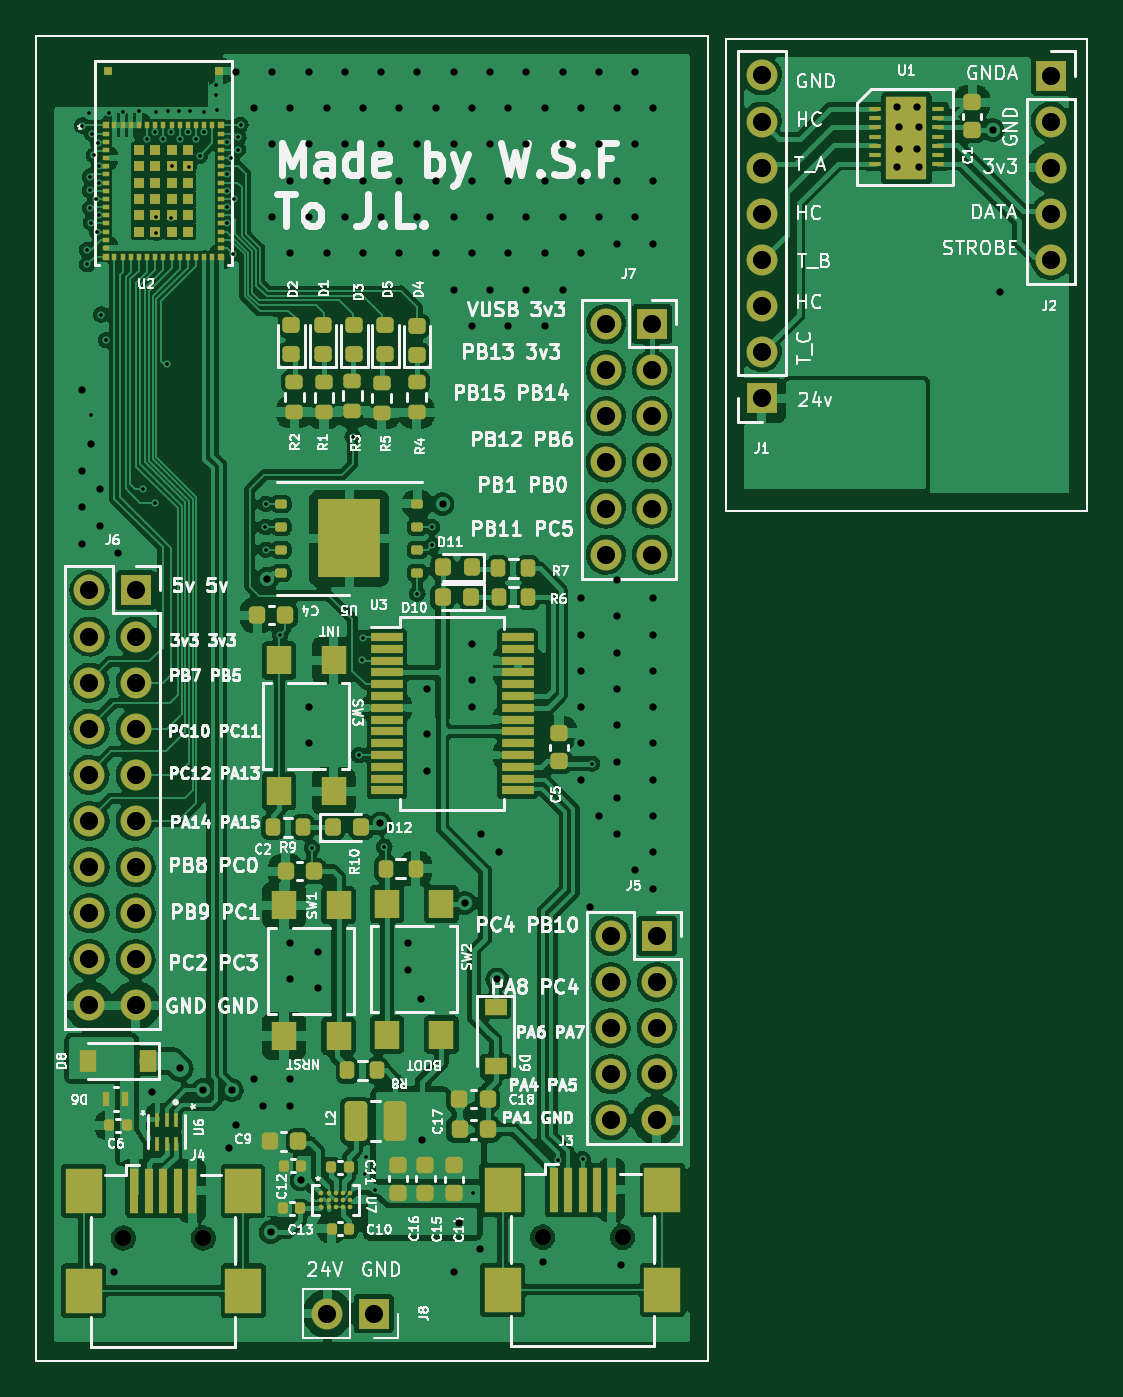
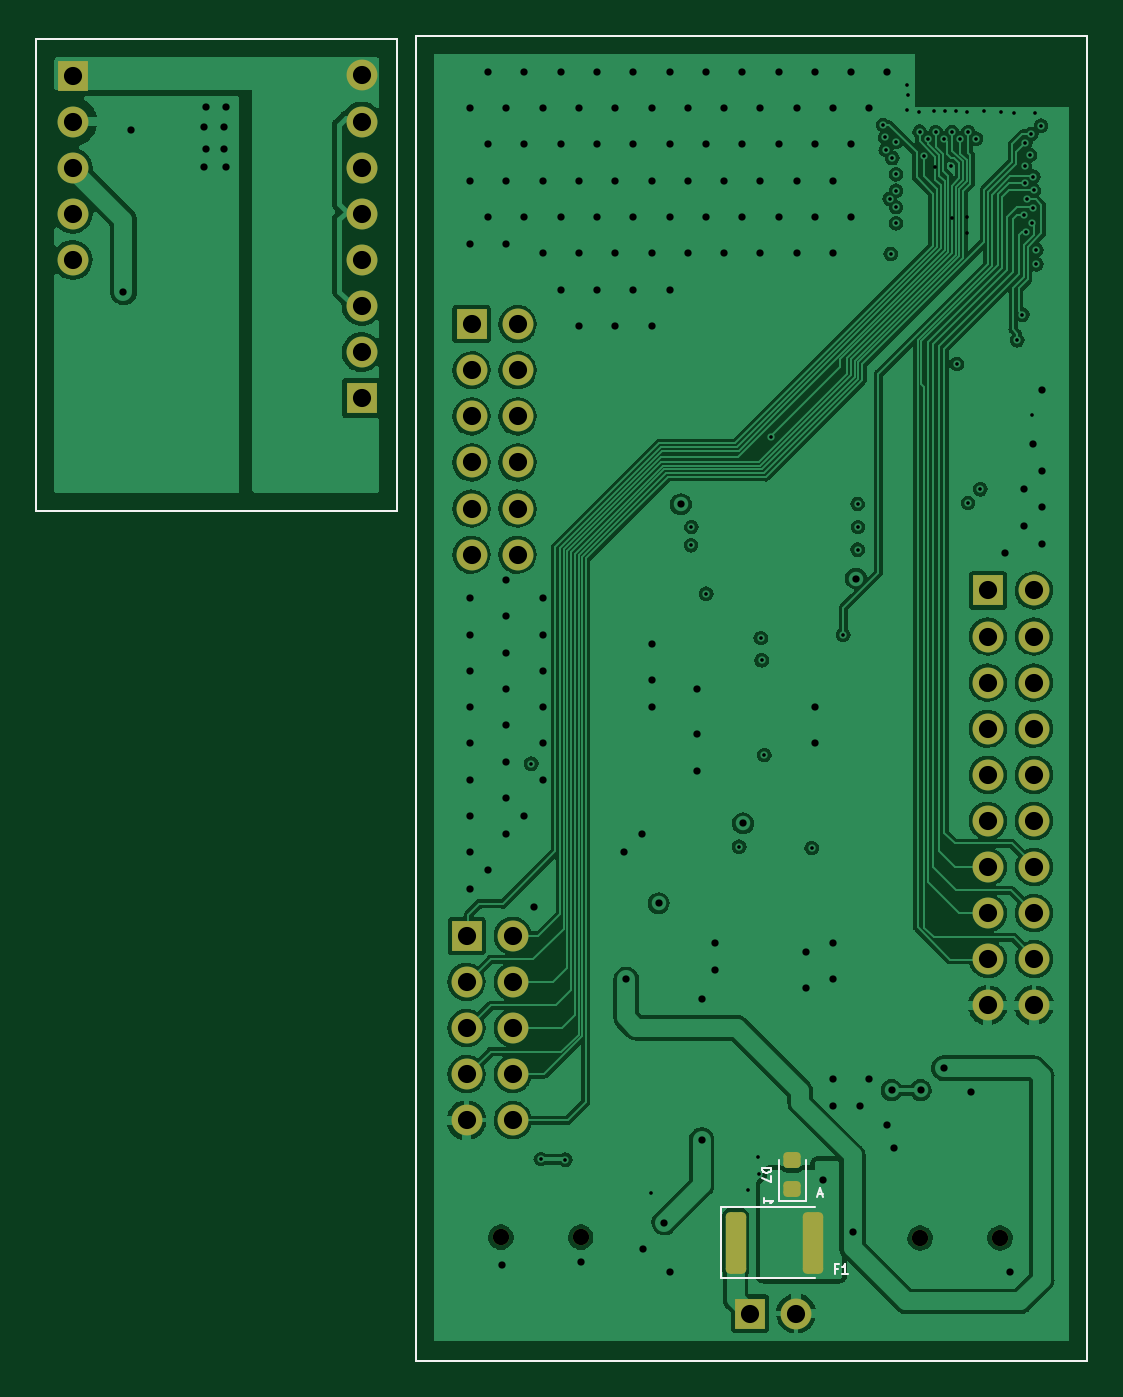
Circuit board: 14 layer files. Board 57.9 x 73.0 mm.
- bottom_copper: MB_V2-B_Cu.gbr (427237 bytes)
- bottom_mask: MB_V2-B_Mask.gbr (3728 bytes)
- paste: MB_V2-B_Paste.gbr (1877 bytes)
- bottom_silk: MB_V2-B_Silkscreen.gbr (2436 bytes)
- outline: MB_V2-Edge_Cuts.gbr (947 bytes)
- top_copper: MB_V2-F_Cu.gbr (406879 bytes)
- top_mask: MB_V2-F_Mask.gbr (13083 bytes)
- paste: MB_V2-F_Paste.gbr (11421 bytes)
- top_silk: MB_V2-F_Silkscreen.gbr (114420 bytes)
- inner_copper: MB_V2-In1_Cu.gbr (404922 bytes)
- inner_copper: MB_V2-In2_Cu.gbr (201312 bytes)
- drill: MB_V2-NPTH.drl (453 bytes)
- drill: MB_V2-PTH.drl (4890 bytes)
- drill: MB_V2-front-in1.drl (450 bytes)

=== bottom_copper: MB_V2-B_Cu.gbr (427237 bytes, source omitted) ===
=== bottom_mask: MB_V2-B_Mask.gbr ===
%TF.GenerationSoftware,KiCad,Pcbnew,6.0.10-86aedd382b~118~ubuntu22.04.1*%
%TF.CreationDate,2023-02-06T10:04:39-03:00*%
%TF.ProjectId,MB_V2,4d425f56-322e-46b6-9963-61645f706362,1*%
%TF.SameCoordinates,Original*%
%TF.FileFunction,Soldermask,Bot*%
%TF.FilePolarity,Negative*%
%FSLAX46Y46*%
G04 Gerber Fmt 4.6, Leading zero omitted, Abs format (unit mm)*
G04 Created by KiCad (PCBNEW 6.0.10-86aedd382b~118~ubuntu22.04.1) date 2023-02-06 10:04:39*
%MOMM*%
%LPD*%
G01*
G04 APERTURE LIST*
G04 Aperture macros list*
%AMRoundRect*
0 Rectangle with rounded corners*
0 $1 Rounding radius*
0 $2 $3 $4 $5 $6 $7 $8 $9 X,Y pos of 4 corners*
0 Add a 4 corners polygon primitive as box body*
4,1,4,$2,$3,$4,$5,$6,$7,$8,$9,$2,$3,0*
0 Add four circle primitives for the rounded corners*
1,1,$1+$1,$2,$3*
1,1,$1+$1,$4,$5*
1,1,$1+$1,$6,$7*
1,1,$1+$1,$8,$9*
0 Add four rect primitives between the rounded corners*
20,1,$1+$1,$2,$3,$4,$5,0*
20,1,$1+$1,$4,$5,$6,$7,0*
20,1,$1+$1,$6,$7,$8,$9,0*
20,1,$1+$1,$8,$9,$2,$3,0*%
G04 Aperture macros list end*
%TA.AperFunction,Profile*%
%ADD10C,0.100000*%
%TD*%
%ADD11R,1.700000X1.700000*%
%ADD12O,1.700000X1.700000*%
%ADD13RoundRect,0.250000X0.312500X1.450000X-0.312500X1.450000X-0.312500X-1.450000X0.312500X-1.450000X0*%
%ADD14RoundRect,0.218750X0.256250X-0.218750X0.256250X0.218750X-0.256250X0.218750X-0.256250X-0.218750X0*%
%ADD15C,0.900000*%
G04 APERTURE END LIST*
D10*
X132000000Y-105200000D02*
X151900000Y-105200000D01*
X151900000Y-105200000D02*
X151900000Y-131200000D01*
X151900000Y-131200000D02*
X132000000Y-131200000D01*
X132000000Y-131200000D02*
X132000000Y-105200000D01*
X94000000Y-105000000D02*
X131000000Y-105000000D01*
X131000000Y-105000000D02*
X131000000Y-178000000D01*
X131000000Y-178000000D02*
X94000000Y-178000000D01*
X94000000Y-178000000D02*
X94000000Y-105000000D01*
D11*
%TO.C,J8*%
X112580000Y-175410000D03*
D12*
X110040000Y-175410000D03*
%TD*%
D13*
%TO.C,F1*%
X113367500Y-171510000D03*
X109092500Y-171510000D03*
%TD*%
D14*
%TO.C,D7*%
X110250000Y-166952500D03*
X110250000Y-168527500D03*
%TD*%
D15*
%TO.C,J4*%
X103200000Y-171250000D03*
X98800000Y-171250000D03*
%TD*%
D11*
%TO.C,J7*%
X127920000Y-120900000D03*
D12*
X125380000Y-120900000D03*
X127920000Y-123440000D03*
X125380000Y-123440000D03*
X127920000Y-125980000D03*
X125380000Y-125980000D03*
X127920000Y-128520000D03*
X125380000Y-128520000D03*
X127920000Y-131060000D03*
X125380000Y-131060000D03*
X127920000Y-133600000D03*
X125380000Y-133600000D03*
%TD*%
D15*
%TO.C,J3*%
X121900000Y-171200000D03*
X126300000Y-171200000D03*
%TD*%
D11*
%TO.C,J2*%
X149900000Y-107200000D03*
D12*
X149900000Y-109740000D03*
X149900000Y-112280000D03*
X149900000Y-114820000D03*
X149900000Y-117360000D03*
%TD*%
D11*
%TO.C,J6*%
X99470000Y-135570000D03*
D12*
X96930000Y-135570000D03*
X99470000Y-138110000D03*
X96930000Y-138110000D03*
X99470000Y-140650000D03*
X96930000Y-140650000D03*
X99470000Y-143190000D03*
X96930000Y-143190000D03*
X99470000Y-145730000D03*
X96930000Y-145730000D03*
X99470000Y-148270000D03*
X96930000Y-148270000D03*
X99470000Y-150810000D03*
X96930000Y-150810000D03*
X99470000Y-153350000D03*
X96930000Y-153350000D03*
X99470000Y-155890000D03*
X96930000Y-155890000D03*
X99470000Y-158430000D03*
X96930000Y-158430000D03*
%TD*%
D11*
%TO.C,J5*%
X128190000Y-154600000D03*
D12*
X125650000Y-154600000D03*
X128190000Y-157140000D03*
X125650000Y-157140000D03*
X128190000Y-159680000D03*
X125650000Y-159680000D03*
X128190000Y-162220000D03*
X125650000Y-162220000D03*
X128190000Y-164760000D03*
X125650000Y-164760000D03*
%TD*%
D11*
%TO.C,J1*%
X133975000Y-124975000D03*
D12*
X133975000Y-122435000D03*
X133975000Y-119895000D03*
X133975000Y-117355000D03*
X133975000Y-114815000D03*
X133975000Y-112275000D03*
X133975000Y-109735000D03*
X133975000Y-107195000D03*
%TD*%
M02*

=== paste: MB_V2-B_Paste.gbr (1877 bytes, source withheld) ===
=== bottom_silk: MB_V2-B_Silkscreen.gbr ===
%TF.GenerationSoftware,KiCad,Pcbnew,6.0.10-86aedd382b~118~ubuntu22.04.1*%
%TF.CreationDate,2023-02-06T10:04:38-03:00*%
%TF.ProjectId,MB_V2,4d425f56-322e-46b6-9963-61645f706362,1*%
%TF.SameCoordinates,Original*%
%TF.FileFunction,Legend,Bot*%
%TF.FilePolarity,Positive*%
%FSLAX46Y46*%
G04 Gerber Fmt 4.6, Leading zero omitted, Abs format (unit mm)*
G04 Created by KiCad (PCBNEW 6.0.10-86aedd382b~118~ubuntu22.04.1) date 2023-02-06 10:04:38*
%MOMM*%
%LPD*%
G01*
G04 APERTURE LIST*
%TA.AperFunction,Profile*%
%ADD10C,0.100000*%
%TD*%
%ADD11C,0.125000*%
%ADD12C,0.120000*%
G04 APERTURE END LIST*
D10*
X132000000Y-105200000D02*
X151900000Y-105200000D01*
X151900000Y-105200000D02*
X151900000Y-131200000D01*
X151900000Y-131200000D02*
X132000000Y-131200000D01*
X132000000Y-131200000D02*
X132000000Y-105200000D01*
X94000000Y-105000000D02*
X131000000Y-105000000D01*
X131000000Y-105000000D02*
X131000000Y-178000000D01*
X131000000Y-178000000D02*
X94000000Y-178000000D01*
X94000000Y-178000000D02*
X94000000Y-105000000D01*
D11*
%TO.C,F1*%
X107726666Y-172944285D02*
X107893333Y-172944285D01*
X107893333Y-173206190D02*
X107893333Y-172706190D01*
X107655238Y-172706190D01*
X107202857Y-173206190D02*
X107488571Y-173206190D01*
X107345714Y-173206190D02*
X107345714Y-172706190D01*
X107393333Y-172777619D01*
X107440952Y-172825238D01*
X107488571Y-172849047D01*
%TO.C,D7*%
X111906190Y-167370952D02*
X111406190Y-167370952D01*
X111406190Y-167490000D01*
X111430000Y-167561428D01*
X111477619Y-167609047D01*
X111525238Y-167632857D01*
X111620476Y-167656666D01*
X111691904Y-167656666D01*
X111787142Y-167632857D01*
X111834761Y-167609047D01*
X111882380Y-167561428D01*
X111906190Y-167490000D01*
X111906190Y-167370952D01*
X111406190Y-167823333D02*
X111406190Y-168156666D01*
X111906190Y-167942380D01*
%TO.C,U7*%
X108577552Y-168833333D02*
X108815647Y-168833333D01*
X108529933Y-168976190D02*
X108696600Y-168476190D01*
X108863266Y-168976190D01*
X111811190Y-169057142D02*
X111811190Y-169342857D01*
X111811190Y-169200000D02*
X111311190Y-169200000D01*
X111382619Y-169247619D01*
X111430238Y-169295238D01*
X111454047Y-169342857D01*
D12*
%TO.C,F1*%
X114190000Y-173470000D02*
X108980000Y-173470000D01*
X108980000Y-169550000D02*
X114190000Y-169550000D01*
X114190000Y-169550000D02*
X114190000Y-173470000D01*
%TO.C,D7*%
X110985000Y-169225000D02*
X109515000Y-169225000D01*
X109515000Y-169225000D02*
X109515000Y-166940000D01*
X110985000Y-166940000D02*
X110985000Y-169225000D01*
%TD*%
M02*

=== outline: MB_V2-Edge_Cuts.gbr ===
%TF.GenerationSoftware,KiCad,Pcbnew,6.0.10-86aedd382b~118~ubuntu22.04.1*%
%TF.CreationDate,2023-02-06T10:04:40-03:00*%
%TF.ProjectId,MB_V2,4d425f56-322e-46b6-9963-61645f706362,1*%
%TF.SameCoordinates,Original*%
%TF.FileFunction,Profile,NP*%
%FSLAX46Y46*%
G04 Gerber Fmt 4.6, Leading zero omitted, Abs format (unit mm)*
G04 Created by KiCad (PCBNEW 6.0.10-86aedd382b~118~ubuntu22.04.1) date 2023-02-06 10:04:40*
%MOMM*%
%LPD*%
G01*
G04 APERTURE LIST*
%TA.AperFunction,Profile*%
%ADD10C,0.100000*%
%TD*%
G04 APERTURE END LIST*
D10*
X132000000Y-105200000D02*
X151900000Y-105200000D01*
X151900000Y-105200000D02*
X151900000Y-131200000D01*
X151900000Y-131200000D02*
X132000000Y-131200000D01*
X132000000Y-131200000D02*
X132000000Y-105200000D01*
X94000000Y-105000000D02*
X131000000Y-105000000D01*
X131000000Y-105000000D02*
X131000000Y-178000000D01*
X131000000Y-178000000D02*
X94000000Y-178000000D01*
X94000000Y-178000000D02*
X94000000Y-105000000D01*
M02*

=== top_copper: MB_V2-F_Cu.gbr (406879 bytes, source omitted) ===
=== top_mask: MB_V2-F_Mask.gbr (13083 bytes, source omitted) ===
=== paste: MB_V2-F_Paste.gbr (11421 bytes, source omitted) ===
=== top_silk: MB_V2-F_Silkscreen.gbr (114420 bytes, source omitted) ===
=== inner_copper: MB_V2-In1_Cu.gbr (404922 bytes, source omitted) ===
=== inner_copper: MB_V2-In2_Cu.gbr (201312 bytes, source omitted) ===
=== drill: MB_V2-NPTH.drl ===
M48
; DRILL file {KiCad 6.0.10-86aedd382b~118~ubuntu22.04.1} date seg 06 fev 2023 10:04:24
; FORMAT={-:-/ absolute / metric / decimal}
; #@! TF.CreationDate,2023-02-06T10:04:24-03:00
; #@! TF.GenerationSoftware,Kicad,Pcbnew,6.0.10-86aedd382b~118~ubuntu22.04.1
; #@! TF.FileFunction,NonPlated,1,4,NPTH
FMAT,2
METRIC
; #@! TA.AperFunction,NonPlated,NPTH,ComponentDrill
T1C0.900
%
G90
G05
T1
X98.8Y-171.25
X103.2Y-171.25
X121.9Y-171.2
X126.3Y-171.2
T0
M30

=== drill: MB_V2-PTH.drl ===
M48
; DRILL file {KiCad 6.0.10-86aedd382b~118~ubuntu22.04.1} date seg 06 fev 2023 10:04:24
; FORMAT={-:-/ absolute / metric / decimal}
; #@! TF.CreationDate,2023-02-06T10:04:24-03:00
; #@! TF.GenerationSoftware,Kicad,Pcbnew,6.0.10-86aedd382b~118~ubuntu22.04.1
; #@! TF.FileFunction,Plated,1,4,PTH
FMAT,2
METRIC
; #@! TA.AperFunction,Plated,PTH,ViaDrill
T1C0.200
; #@! TA.AperFunction,Plated,PTH,ViaDrill
T2C0.400
; #@! TA.AperFunction,Plated,PTH,ComponentDrill
T3C1.000
%
G90
G05
T1
X96.536Y-109.957
X96.793Y-116.807
X96.8Y-117.6
X96.89Y-109.26
X96.955Y-113.526
X96.964Y-112.765
X96.967Y-114.509
X97.02Y-125.88
X97.024Y-115.303
X97.071Y-110.415
X97.173Y-111.594
X97.3Y-114.0
X97.354Y-115.804
X97.408Y-110.898
X97.435Y-113.124
X97.45Y-112.193
X97.456Y-114.909
X97.57Y-120.37
X97.849Y-121.78
X98.01Y-109.25
X98.75Y-109.23
X99.67Y-109.17
X99.88Y-129.99
X100.121Y-110.675
X100.55Y-110.33
X100.56Y-130.75
X100.61Y-109.22
X100.989Y-110.679
X101.18Y-123.09
X101.23Y-109.14
X101.44Y-110.31
X101.5Y-112.2
X101.84Y-109.16
X101.911Y-110.679
X102.34Y-110.32
X102.44Y-109.16
X102.782Y-110.677
X102.999Y-111.626
X103.235Y-110.302
X103.26Y-109.21
X103.89Y-108.26
X103.91Y-107.74
X103.94Y-109.12
X104.529Y-112.65
X104.529Y-114.45
X104.529Y-115.35
X104.529Y-113.55
X104.531Y-110.851
X104.729Y-111.75
X104.826Y-117.026
X104.881Y-113.989
X105.093Y-111.289
X105.126Y-110.612
X105.25Y-109.925
X106.625Y-132.075
X106.65Y-130.8
X106.65Y-133.325
X107.44Y-138.01
X109.18Y-149.76
X111.425Y-127.09
X111.78Y-144.64
X111.93Y-139.42
X111.98Y-138.19
X112.09Y-167.74
X112.15Y-166.77
X112.67Y-168.58
X113.17Y-149.69
X114.99Y-135.75
X115.8Y-132.075
X115.825Y-133.075
X118.04Y-168.79
X122.75Y-166.925
X124.1Y-166.9
X124.62Y-145.12
T2
X96.5Y-124.5
X96.5Y-129.0
X96.5Y-131.0
X96.5Y-133.0
X97.0Y-127.5
X97.5Y-130.0
X97.5Y-132.0
X98.275Y-173.15
X98.5Y-133.5
X100.4Y-163.2
X101.91Y-161.89
X103.165Y-163.1
X104.625Y-166.275
X104.775Y-163.1
X105.0Y-107.0
X105.0Y-165.0
X106.0Y-109.0
X106.0Y-162.5
X106.5Y-164.0
X106.735Y-134.915
X106.91Y-170.93
X107.0Y-107.0
X107.0Y-111.0
X107.0Y-115.0
X108.0Y-109.0
X108.0Y-113.0
X108.0Y-117.0
X108.0Y-155.0
X108.0Y-157.0
X108.0Y-162.5
X108.0Y-164.0
X108.56Y-168.08
X109.0Y-107.0
X109.0Y-111.0
X109.0Y-115.0
X109.0Y-142.0
X109.0Y-144.0
X109.5Y-155.5
X109.5Y-157.5
X110.0Y-109.0
X110.0Y-113.0
X110.0Y-117.0
X111.0Y-107.0
X111.0Y-111.0
X111.0Y-115.0
X112.0Y-109.0
X112.0Y-113.0
X112.0Y-117.0
X112.96Y-148.41
X113.0Y-107.0
X113.0Y-111.0
X113.0Y-115.0
X114.0Y-109.0
X114.0Y-113.0
X114.0Y-117.0
X114.5Y-155.0
X114.5Y-156.5
X115.0Y-107.0
X115.0Y-111.0
X115.0Y-115.0
X115.2Y-158.1
X115.24Y-165.85
X115.5Y-141.0
X115.5Y-143.5
X115.5Y-145.5
X116.0Y-109.0
X116.0Y-113.0
X116.0Y-117.0
X116.38Y-130.82
X117.0Y-107.0
X117.0Y-111.0
X117.0Y-115.0
X117.0Y-119.0
X117.01Y-173.12
X117.3Y-170.4
X117.61Y-152.8
X118.0Y-109.0
X118.0Y-113.0
X118.0Y-117.0
X118.0Y-121.0
X118.0Y-138.5
X118.0Y-140.5
X118.0Y-142.0
X118.47Y-171.86
X118.5Y-149.0
X119.0Y-107.0
X119.0Y-111.0
X119.0Y-115.0
X119.0Y-119.0
X119.4Y-157.0
X119.5Y-150.0
X120.0Y-109.0
X120.0Y-113.0
X120.0Y-117.0
X120.0Y-121.0
X121.0Y-107.0
X121.0Y-111.0
X121.0Y-115.0
X121.0Y-119.0
X121.9Y-172.575
X122.0Y-109.0
X122.0Y-113.0
X122.0Y-117.0
X122.0Y-121.0
X123.0Y-107.0
X123.0Y-111.0
X123.0Y-115.0
X123.0Y-119.0
X124.0Y-109.0
X124.0Y-113.0
X124.0Y-117.0
X124.0Y-136.0
X124.0Y-138.0
X124.0Y-140.0
X124.0Y-142.0
X124.0Y-144.0
X124.0Y-146.0
X124.5Y-153.0
X125.0Y-107.0
X125.0Y-111.0
X125.0Y-115.0
X125.0Y-148.0
X126.0Y-109.0
X126.0Y-113.0
X126.0Y-116.5
X126.0Y-135.0
X126.0Y-137.0
X126.0Y-139.0
X126.0Y-141.0
X126.0Y-143.0
X126.0Y-145.0
X126.0Y-147.0
X126.0Y-149.0
X126.225Y-172.725
X127.0Y-107.0
X127.0Y-111.0
X127.0Y-115.0
X127.0Y-151.0
X128.0Y-109.0
X128.0Y-113.0
X128.0Y-116.5
X128.0Y-136.0
X128.0Y-138.0
X128.0Y-140.0
X128.0Y-142.0
X128.0Y-144.0
X128.0Y-146.0
X128.0Y-148.0
X128.0Y-150.0
X128.0Y-152.0
X141.44Y-108.95
X141.44Y-112.25
X141.54Y-110.05
X141.54Y-111.25
X142.54Y-108.95
X142.54Y-111.25
X142.64Y-110.05
X142.64Y-112.25
X146.7Y-110.2
X147.1Y-119.1
T3
X96.93Y-135.57
X96.93Y-138.11
X96.93Y-140.65
X96.93Y-143.19
X96.93Y-145.73
X96.93Y-148.27
X96.93Y-150.81
X96.93Y-153.35
X96.93Y-155.89
X96.93Y-158.43
X99.47Y-135.57
X99.47Y-138.11
X99.47Y-140.65
X99.47Y-143.19
X99.47Y-145.73
X99.47Y-148.27
X99.47Y-150.81
X99.47Y-153.35
X99.47Y-155.89
X99.47Y-158.43
X110.04Y-175.41
X112.58Y-175.41
X125.38Y-120.9
X125.38Y-123.44
X125.38Y-125.98
X125.38Y-128.52
X125.38Y-131.06
X125.38Y-133.6
X125.65Y-154.6
X125.65Y-157.14
X125.65Y-159.68
X125.65Y-162.22
X125.65Y-164.76
X127.92Y-120.9
X127.92Y-123.44
X127.92Y-125.98
X127.92Y-128.52
X127.92Y-131.06
X127.92Y-133.6
X128.19Y-154.6
X128.19Y-157.14
X128.19Y-159.68
X128.19Y-162.22
X128.19Y-164.76
X133.975Y-107.195
X133.975Y-109.735
X133.975Y-112.275
X133.975Y-114.815
X133.975Y-117.355
X133.975Y-119.895
X133.975Y-122.435
X133.975Y-124.975
X149.9Y-107.2
X149.9Y-109.74
X149.9Y-112.28
X149.9Y-114.82
X149.9Y-117.36
T0
M30

=== drill: MB_V2-front-in1.drl ===
M48
; DRILL file {KiCad 6.0.10-86aedd382b~118~ubuntu22.04.1} date seg 06 fev 2023 10:04:24
; FORMAT={-:-/ absolute / metric / decimal}
; #@! TF.CreationDate,2023-02-06T10:04:24-03:00
; #@! TF.GenerationSoftware,Kicad,Pcbnew,6.0.10-86aedd382b~118~ubuntu22.04.1
; #@! TF.FileFunction,Plated,1,2,Blind
FMAT,2
METRIC
; #@! TA.AperFunction,Plated,Buried,ViaDrill
T1C0.200
%
G90
G05
T1
X100.6Y-115.87
X100.62Y-114.98
X101.42Y-115.07
X102.39Y-112.23
T0
M30

